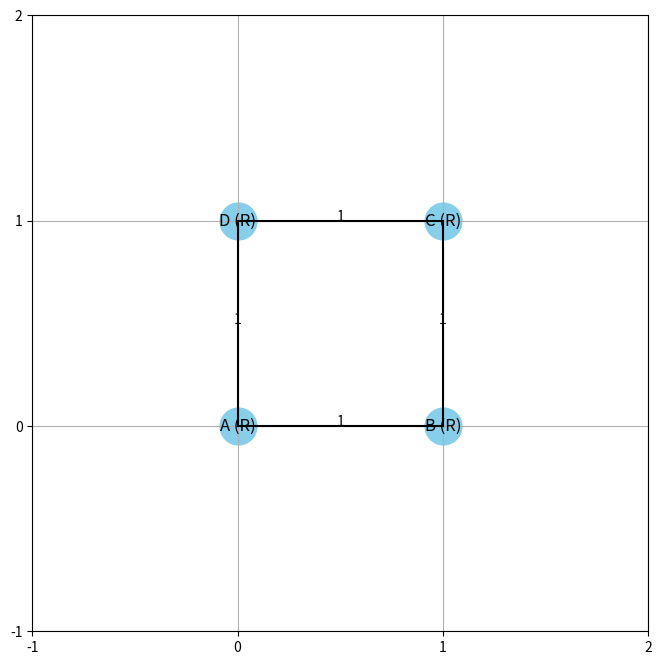
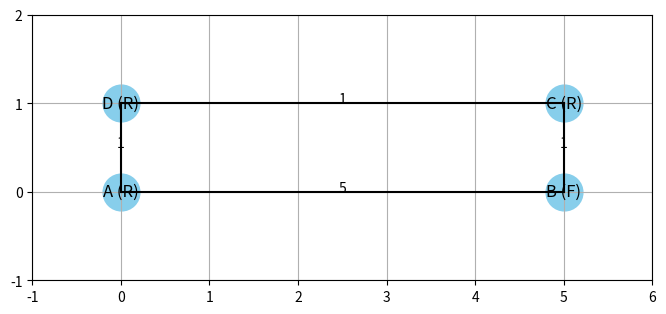
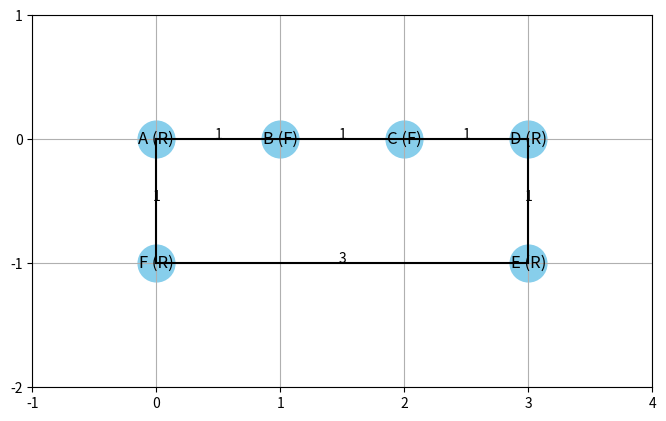
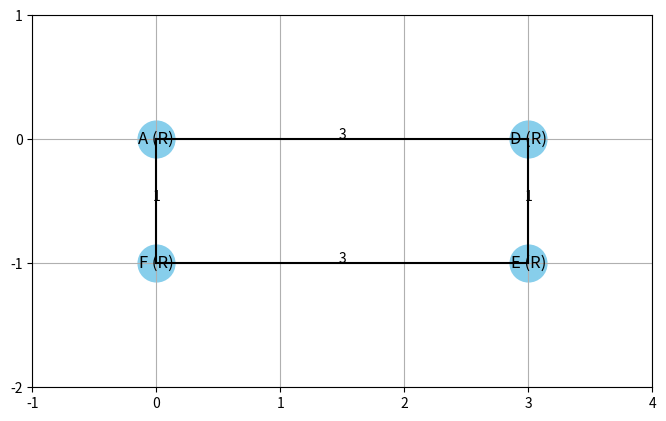
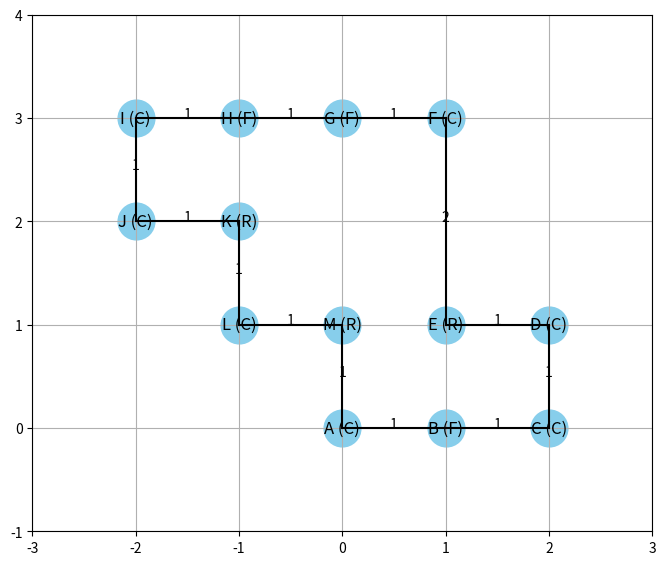
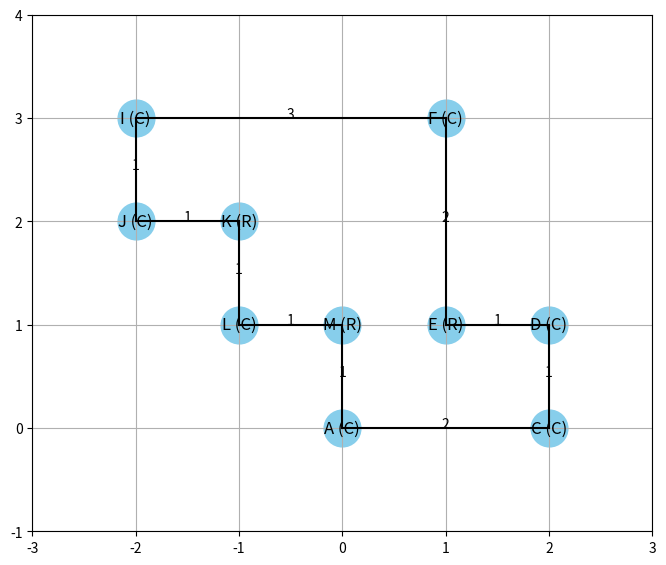
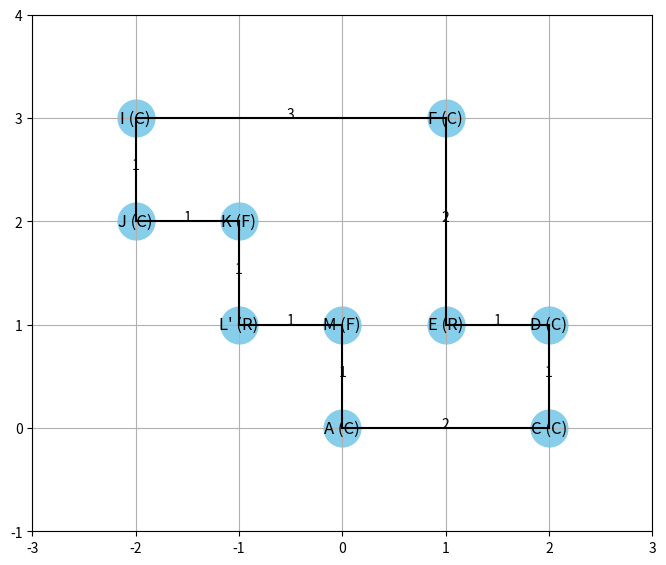
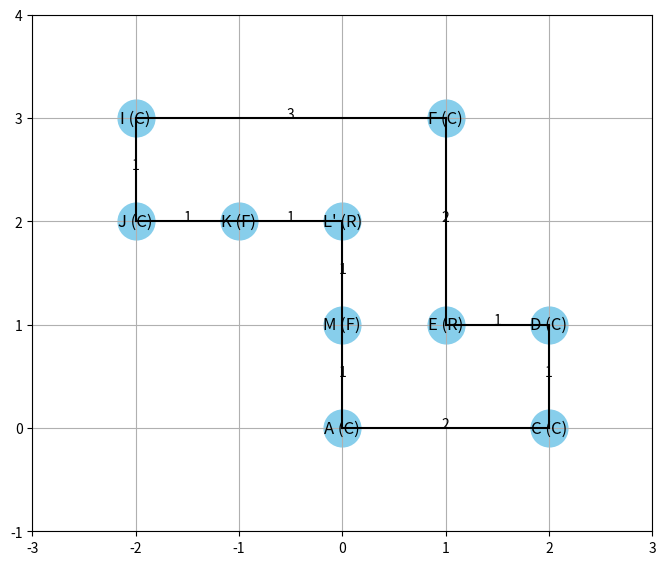
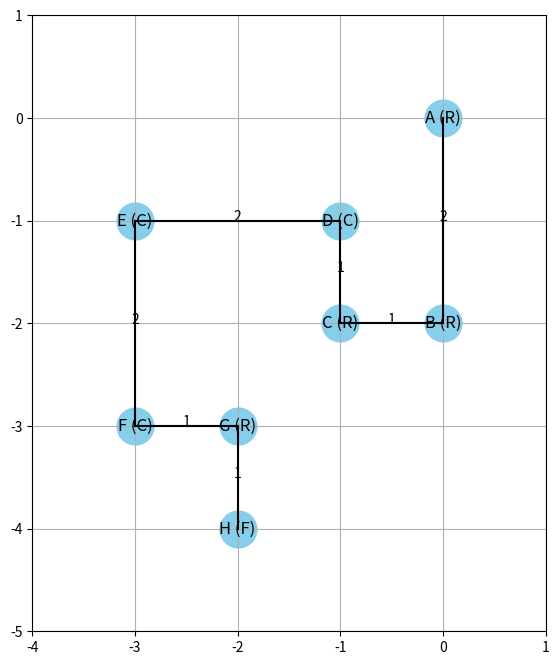
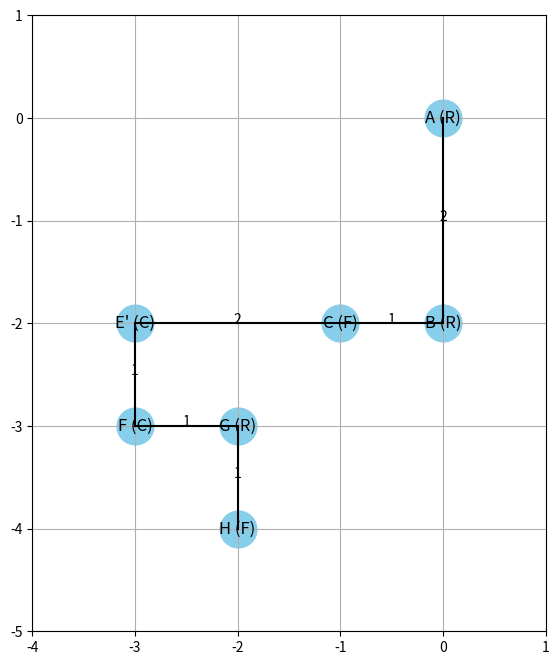

Write the Python code that produced these figures, in order.
import matplotlib.pyplot as plt
import networkx as nx

class Vertex:
    def __init__(self, label, angle_type='F'):
        self.label = label
        self.angle_type = angle_type
        self.edges = {}

class Edge:
    def __init__(self, start, end, weight=1, direction=None):
        self.start = start
        self.end = end
        self.weight = weight
        self.length = weight
        self.direction = direction

class WeightedGraph:
    def __init__(self):
        self.vertices = {}

    def add_vertex(self, key, angle_type='F'):
        if key not in self.vertices:
            self.vertices[key] = Vertex(key, angle_type)

    def add_edge(self, start, end, weight=1, direction=None):
        if start in self.vertices and end in self.vertices:
            edge = Edge(start, end, weight, direction)
            self.vertices[start].edges[end] = edge

    def update_vertex_angle_type(self, vertex_key, new_angle_type):
        if vertex_key in self.vertices:
            self.vertices[vertex_key].angle_type = new_angle_type

    def update_edge(self, start, end, new_length=None, new_direction=None):
        if start in self.vertices and end in self.vertices[start].edges:
            edge = self.vertices[start].edges[end]
            if new_length is not None:
                edge.length = new_length
            if new_direction is not None:
                edge.direction = new_direction

    def change_edge_length(self, start, end, new_length):
        self.update_edge(start, end, new_length=new_length)

    def remove_vertex(self, key):
        if key in self.vertices:
            del self.vertices[key]
            for vertex in self.vertices.values():
                if key in vertex.edges:
                    del vertex.edges[key]

    def get_edge(self, start, end):
        if start in self.vertices and end in self.vertices[start].edges:
            return self.vertices[start].edges[end]
        return None

    def calculate_positions(self, start_key='A'):
        pos = {start_key: (0, 0)}

        def place_vertex(vertex_key, x, y):
            pos[vertex_key] = (x, y)
            for end_key, edge in self.vertices[vertex_key].edges.items():
                if end_key in self.vertices and end_key not in pos:
                    if edge.direction == 'E':
                        new_x = x + max(edge.length, edge.weight)
                        place_vertex(end_key, new_x, y)
                    elif edge.direction == 'S':
                        new_y = y - max(edge.length, edge.weight)
                        place_vertex(end_key, x, new_y)
                    elif edge.direction == 'W':
                        new_x = x - max(edge.length, edge.weight)
                        place_vertex(end_key, new_x, y)
                    elif edge.direction == 'N':
                        new_y = y + max(edge.length, edge.weight)
                        place_vertex(end_key, x, new_y)

            # Ensure the final vertex is aligned on the x or y axis relative to the start
            if len(pos) == len(self.vertices):
                x_last, y_last = pos[vertex_key]
                if vertex_key != start_key:
                    for end_key, edge in self.vertices[vertex_key].edges.items():
                        if end_key in pos:
                            if edge.direction in ['N', 'S'] and x_last != pos[end_key][0]:
                                pos[vertex_key] = (pos[end_key][0], y_last)
                            elif edge.direction in ['E', 'W'] and y_last != pos[end_key][1]:
                                pos[vertex_key] = (x_last, pos[end_key][1])

        if start_key in self.vertices:
            place_vertex(start_key, 0, 0)
        return pos

    def draw_edges(self, pos):
        for vertex_key in self.vertices:
            if vertex_key not in pos:
                continue
            for end_key, edge in self.vertices[vertex_key].edges.items():
                if end_key in pos:
                    x_start, y_start = pos[vertex_key]
                    x_end, y_end = pos[end_key]
                    plt.plot([x_start, x_end], [y_start, y_end], 'k-')

    def print_graph(self):
        for key, vertex in self.vertices.items():
            edges_info = ', '.join([f"{end} (weight: {edge.weight}, {edge.direction})" for end, edge in vertex.edges.items()])
            print(f"Vertex: {key}, Angle Type: {vertex.angle_type}, Edges: {edges_info if edges_info else 'No edges'}")

    def draw_graph(self):
        pos = self.calculate_positions()

        # Find the min and max x and y coordinates
        x_values = [pos[key][0] for key in pos]
        y_values = [pos[key][1] for key in pos]
        min_x, max_x = min(x_values), max(x_values)
        min_y, max_y = min(y_values), max(y_values)

        # Calculate the midpoint and dimensions of the plot area
        mid_x = (min_x + max_x) / 2
        mid_y = (min_y + max_y) / 2
        width = max_x - min_x + 2
        height = max_y - min_y + 2

        plt.figure(figsize=(8, 8))
        self.draw_edges(pos)

        for key, vertex in self.vertices.items():
            if key in pos:
                plt.scatter(*pos[key], s=700, c='skyblue')
                plt.text(pos[key][0], pos[key][1], f"{vertex.label} ({vertex.angle_type})", fontsize=12, ha='center', va='center')

        plt.grid(True)
        plt.xlim(mid_x - width / 2, mid_x + width / 2)
        plt.ylim(mid_y - height / 2, mid_y + height / 2)
        plt.xticks(range(int(mid_x - width / 2), int(mid_x + width / 2) + 1))
        plt.yticks(range(int(mid_y - height / 2), int(mid_y + height / 2) + 1))
        plt.gca().set_aspect('equal', adjustable='box')

        for vertex_key in self.vertices:
            if vertex_key in pos:
                for end_key in self.vertices[vertex_key].edges:
                    if end_key in pos:
                        edge_length = self.vertices[vertex_key].edges[end_key].length
                        plt.text((pos[vertex_key][0] + pos[end_key][0]) / 2, (pos[vertex_key][1] + pos[end_key][1]) / 2, str(edge_length), fontsize=10, ha='center')

        plt.show()

wg = WeightedGraph()
wg.add_vertex('A', 'R')
wg.add_vertex('B', 'R')
wg.add_vertex('C', 'R')
wg.add_vertex('D', 'R')
wg.add_edge('A', 'B', 1, 'E')
wg.add_edge('B', 'C', 1, 'N')
wg.add_edge('C', 'D', 1, 'W')
wg.add_edge('D', 'A', 1, 'S')

wg.draw_graph()

wg.change_edge_length('A', 'B', 5)
wg.update_vertex_angle_type('B', 'F')
wg.draw_graph()

def list_all_paths_with_F_angle(wg):
    def find_paths(start, end, path=None, paths=None):
        if path is None:
            path = []
        if paths is None:
            paths = []
        path = path + [start]
        if start == end:
            if len(path) >= 3:
                if all(wg.vertices[v].angle_type == 'F' for v in path[1:-1]):
                    paths.append(path)
            return paths
        for neighbor in wg.vertices[start].edges.keys():
            if neighbor not in path:
                find_paths(neighbor, end, path, paths)
        return paths

    all_paths = []
    for start in wg.vertices.keys():
        if wg.vertices[start].angle_type != 'F':
            for end in wg.vertices.keys():
                if start != end and wg.vertices[end].angle_type != 'F':
                    paths = find_paths(start, end)
                    all_paths.extend(paths)
    return all_paths
    


def reduction1(wg):
    paths = list_all_paths_with_F_angle(wg)

    for path in paths:
        if len(path) < 3:
            continue
        
        start = path[0]
        end = path[-1]
        
        total_weight = sum(wg.vertices[path[i]].edges[path[i + 1]].weight for i in range(len(path) - 1))
        
        direction = wg.vertices[path[0]].edges[path[1]].direction if path[1] in wg.vertices[path[0]].edges else None
        wg.add_edge(start, end, total_weight, direction)

        for vertex in path[1:-1]:
            wg.remove_vertex(vertex)
                

wg = WeightedGraph()

wg.add_vertex('A',  'R')
wg.add_vertex('B', 'F')
wg.add_vertex('C', 'F')
wg.add_vertex('D', 'R')
wg.add_vertex('E', 'R')
wg.add_vertex('F', 'R')

wg.add_edge('A','B',1,'E')
wg.add_edge('B','C',1,'E')
wg.add_edge('C','D',1,'E')
wg.add_edge('D','E',1,'S')
wg.add_edge('E','F',3,'W')
wg.add_edge('F','A',1,'N')


print(list_all_paths_with_F_angle(wg))
wg.draw_graph()
wg.print_graph()
reduction1(wg)

wg.print_graph()
wg.draw_graph()

def get_all_adjacent_edges(graph):
    adjacent_edges = []
    for vertex_key, vertex in graph.vertices.items():
        for end_key, edge in vertex.edges.items():
            adjacent_edges.append((vertex_key, end_key, edge.weight, edge.direction))
    return adjacent_edges


def get_adjacent_edge_pairs(adjacent_edges):
    n = len(adjacent_edges)
    if n < 2:
        return []

    edge_pairs = [(adjacent_edges[i], adjacent_edges[(i + 1) % n]) for i in range(n)]
    return edge_pairs



print(get_all_adjacent_edges(wg))
print(get_adjacent_edge_pairs(get_all_adjacent_edges(wg)))

def determine_rotation_direction(graph):
    clock=0
    anti=0
    for vertex_key, vertex in graph.vertices.items():
        if vertex.angle_type=='R':
            clock+=1
        if vertex.angle_type=='C':
            anti+=1
    if clock>anti:
        return "Clockwise"
    else:
        return "Counterclockwise"

print(determine_rotation_direction(wg))

wg= WeightedGraph()
wg.add_vertex('A', 'C')
wg.add_vertex('B', 'F')
wg.add_vertex('C', 'C')
wg.add_vertex('D', 'C')
wg.add_vertex('E', 'R')
wg.add_vertex('F', 'C')
wg.add_vertex('G', 'F')
wg.add_vertex('H', 'F')
wg.add_vertex('I', 'C')
wg.add_vertex('J', 'C')
wg.add_vertex('K', 'R')
wg.add_vertex('L', 'C')
wg.add_vertex('M', 'R')

wg.add_edge('A','B',1,'E')
wg.add_edge('B','C',1,'E')
wg.add_edge('C','D',1,'N')
wg.add_edge('D','E',1,'W')
wg.add_edge('E','F',2,'N')
wg.add_edge('F','G',1,'W')
wg.add_edge('G','H',1,'W')
wg.add_edge('H','I',1,'W')
wg.add_edge('I','J',1,'S')
wg.add_edge('J','K',1,'E')
wg.add_edge('K','L',1,'S')
wg.add_edge('L','M',1,'E')
wg.add_edge('M','A',1,'S')


print(determine_rotation_direction(wg))
wg.print_graph()
wg.draw_graph()
reduction1(wg)
wg.draw_graph()

def identify_kitty_corners(graph):
    kitty_corners = [key for key, vertex in graph.vertices.items() if vertex.angle_type == 'R']
    return kitty_corners

print(identify_kitty_corners(wg))

def find_paths_with_rcr(graph):
    def dfs(current_vertex, path):
        if len(path) == 5:
            if (len(path) == 5 and
                graph.vertices[path[1]].angle_type == 'R' and
                graph.vertices[path[2]].angle_type == 'C' and
                graph.vertices[path[3]].angle_type == 'R'):
                paths.append(path[:])
            return
        
        if current_vertex in graph.vertices:
            for neighbor in graph.vertices[current_vertex].edges:
                path.append(neighbor)
                dfs(neighbor, path)
                path.pop()

    paths = []
    for vertex in graph.vertices:
        dfs(vertex, [vertex])
    return paths


wg.draw_graph()
print(find_paths_with_rcr(wg))
paths=find_paths_with_rcr(wg)

def rename_middle_and_update_neighbors(graph, paths):
    for path in paths:
        middle_index = 2  
        middle_vertex = path[middle_index]
        
        new_label = f"{middle_vertex}'"
        graph.update_vertex_angle_type(path[middle_index-1], 'F')  
        graph.update_vertex_angle_type(path[middle_index], 'R')
        graph.update_vertex_angle_type(path[middle_index+1], 'F')  

        
        
        graph.vertices[middle_vertex].label = new_label

rename_middle_and_update_neighbors(wg,paths)

wg.draw_graph()

wg= WeightedGraph()
wg.add_vertex('A', 'C')
wg.add_vertex('B', 'F')
wg.add_vertex('C', 'C')
wg.add_vertex('D', 'C')
wg.add_vertex('E', 'R')
wg.add_vertex('F', 'C')
wg.add_vertex('G', 'F')
wg.add_vertex('H', 'F')
wg.add_vertex('I', 'C')
wg.add_vertex('J', 'C')
wg.add_vertex('K', 'R')
wg.add_vertex('L', 'C')
wg.add_vertex('M', 'R')

wg.add_edge('A','B',1,'E')
wg.add_edge('B','C',1,'E')
wg.add_edge('C','D',1,'N')
wg.add_edge('D','E',1,'W')
wg.add_edge('E','F',2,'N')
wg.add_edge('F','G',1,'W')
wg.add_edge('G','H',1,'W')
wg.add_edge('H','I',1,'W')
wg.add_edge('I','J',1,'S')
wg.add_edge('J','K',1,'E')
wg.add_edge('K','L',1,'S')
wg.add_edge('L','M',1,'E')
wg.add_edge('M','A',1,'S')


print(determine_rotation_direction(wg))
wg.print_graph()
wg.draw_graph()
reduction1(wg)
wg.draw_graph()

def swap_edge_properties(edge1, edge2):
    edge1_weight = edge1.weight
    edge1_direction = edge1.direction
    edge1_length = edge1.length
    
    edge2_weight = edge2.weight
    edge2_direction = edge2.direction
    edge2_length = edge2.length

    edge1.weight = edge2_weight
    edge1.direction = edge2_direction
    edge1.length = edge2_length
    
    edge2.weight = edge1_weight
    edge2.direction = edge1_direction
    edge2.length = edge1_length

def reduction_2(graph):
    paths = find_paths_with_rcr(graph)
    rename_middle_and_update_neighbors(graph, paths)
    
    for path in paths:
        middle_index = 2
        u2 = path[middle_index - 1]
        u3 = path[middle_index]
        u4 = path[middle_index + 1]
        edge_u2_u3 = graph.vertices[u2].edges[u3]
        edge_u3_u4 = graph.vertices[u3].edges[u4]
        
        swap_edge_properties(edge_u2_u3, edge_u3_u4)

    
reduction_2(wg)
wg.draw_graph()

def find_paths_with_rccc(graph):
    def dfs(current_vertex, path):
        if len(path) == 7:
            if (len(path) == 7 and
                graph.vertices[path[2]].angle_type == 'R' and
                graph.vertices[path[3]].angle_type == 'C' and
                graph.vertices[path[4]].angle_type == 'C' and
                graph.vertices[path[5]].angle_type == 'C'
                ):
                paths.append(path[:])
            return
        
        if current_vertex in graph.vertices:
            for neighbor in graph.vertices[current_vertex].edges:
                path.append(neighbor)
                dfs(neighbor, path)
                path.pop()

    paths = []
    for vertex in graph.vertices:
        dfs(vertex, [vertex])
    return paths


wg= WeightedGraph()

wg.add_vertex('A', 'R')
wg.add_vertex('B', 'R')
wg.add_vertex('C', 'R')
wg.add_vertex('D', 'C')
wg.add_vertex('E', 'C')
wg.add_vertex('F', 'C')
wg.add_vertex('G', 'R')
wg.add_vertex('H', 'F')

wg.add_edge('A','B',2,'S')
wg.add_edge('B','C',1,'W')
wg.add_edge('C','D',1,'N')
wg.add_edge('D','E',2,'W')
wg.add_edge('E','F',2,'S')
wg.add_edge('F','G',1,'E')
wg.add_edge('G','H',1,'S')

wg.draw_graph()

print(find_paths_with_rccc(wg))

def reduction_3(graph):
    paths=find_paths_with_rccc(graph)
    for path in paths:
        print(paths)
        direction_u3_u4=wg.get_edge(path[3],path[4]).direction
        
        weight_u3_u4=wg.get_edge(path[3],path[4]).weight
        

        direction_u4_u5=wg.get_edge(path[4],path[5]).direction
        
        weight_u4_u5=wg.get_edge(path[4],path[5]).weight
        
        weight_u2_u3=wg.get_edge(path[2],path[3]).weight
        

        graph.vertices[path[2]].angle_type='F'

        wg.remove_vertex(path[3])
        wg.remove_vertex(path[4])
        new_label=path[4]+"'"
        wg.add_vertex(new_label,'C')
        wg.add_edge(new_label,path[5],max(1,weight_u4_u5-weight_u2_u3),direction_u4_u5)
        wg.add_edge(path[2],new_label,weight_u3_u4,direction_u3_u4)
        wg.get_edge(path[0],path[1]).weight=max(weight_u2_u3,wg.get_edge(path[0],path[1]).weight)

reduction_3(wg)
wg.draw_graph()
